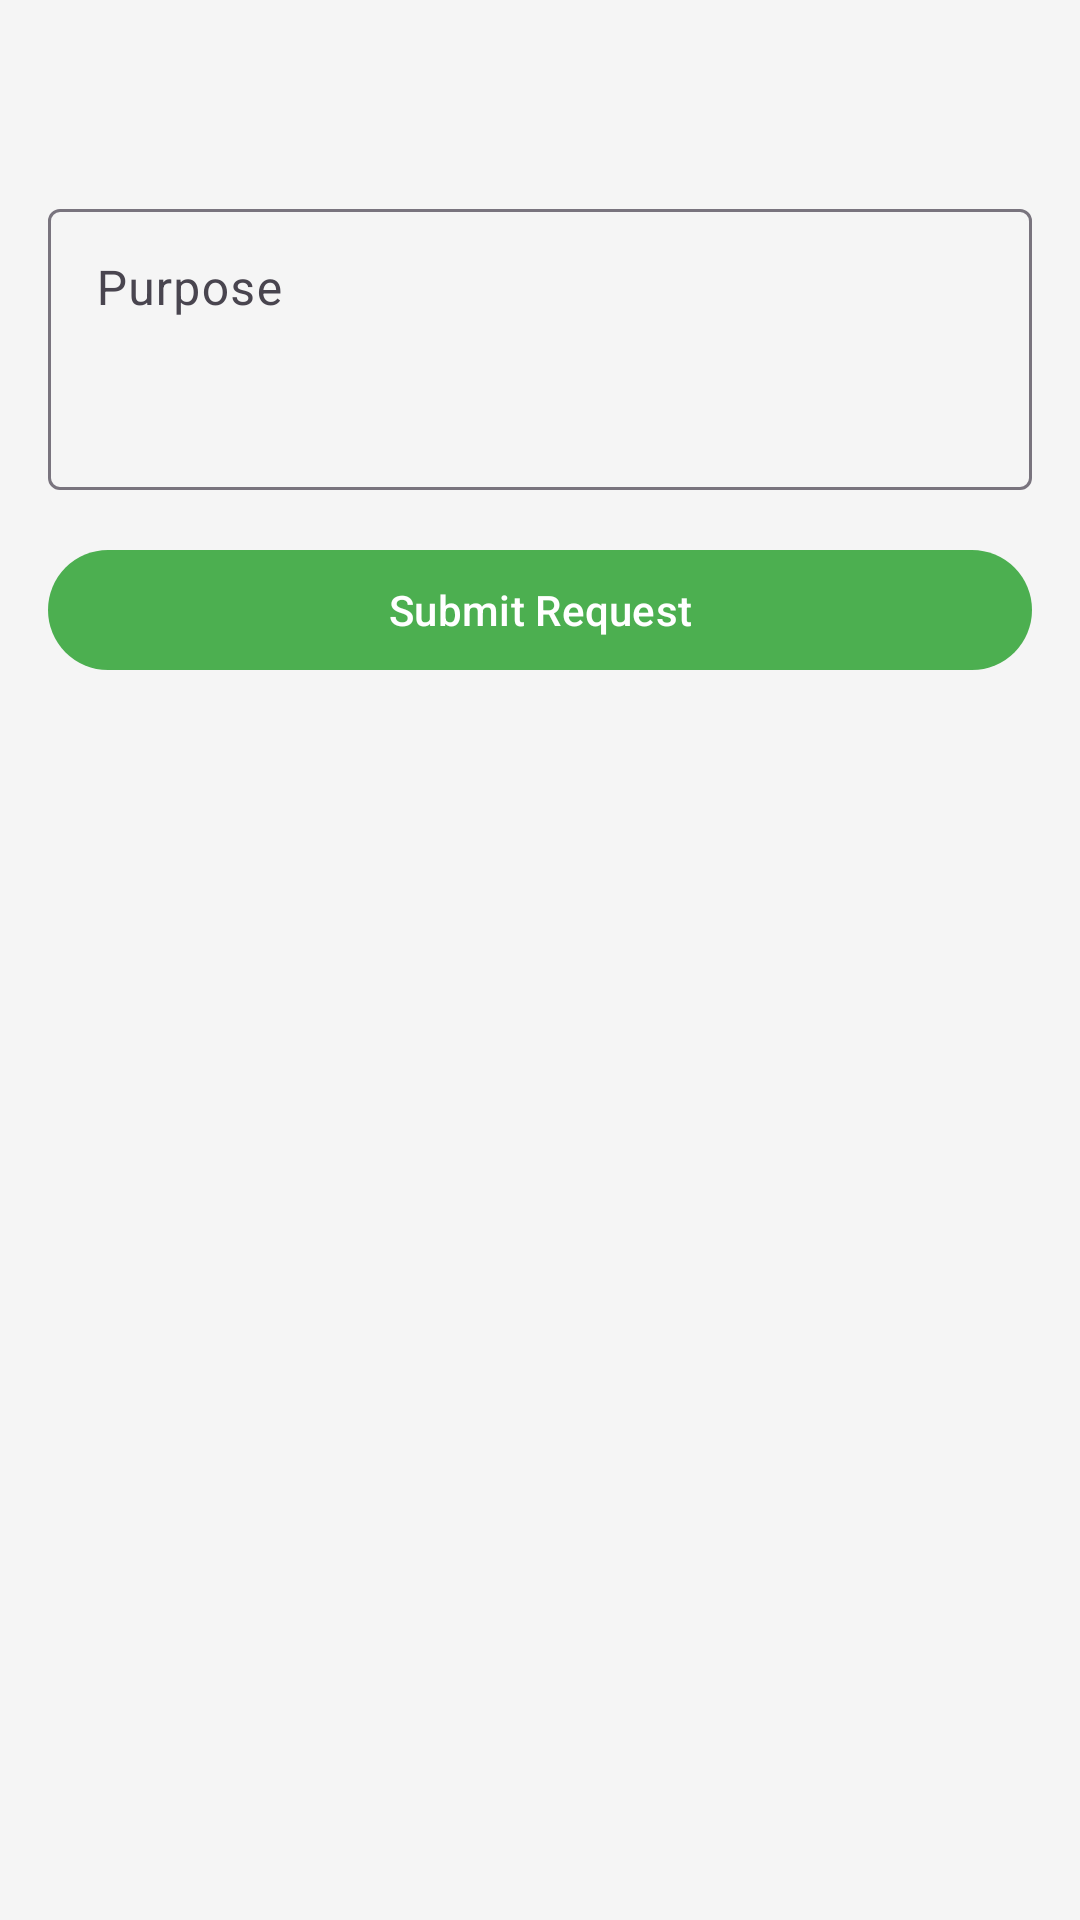

Reconstruct the res/layout file that produces this screen, plus the resources it refers to.
<!-- AndroidManifest.xml: application theme Theme.BarangayPantal -->
<!-- res/layout/activity_request_service.xml -->
<?xml version="1.0" encoding="utf-8"?>
<LinearLayout xmlns:android="http://schemas.android.com/apk/res/android"
    xmlns:app="http://schemas.android.com/apk/res-auto"
    xmlns:tools="http://schemas.android.com/tools"
    android:layout_width="match_parent"
    android:layout_height="match_parent"
    android:orientation="vertical"
    android:padding="16dp"
    tools:context=".ui.activities.RequestServiceActivity">

    <TextView
        android:id="@+id/service_name_text_view"
        android:layout_width="wrap_content"
        android:layout_height="wrap_content"
        android:textAppearance="?attr/textAppearanceHeadline5"
        tools:text="Barangay Clearance" />

    <com.google.android.material.textfield.TextInputLayout
        android:layout_width="match_parent"
        android:layout_height="wrap_content"
        android:layout_marginTop="16dp"
        android:hint="Purpose">

        <com.google.android.material.textfield.TextInputEditText
            android:id="@+id/purpose_edit_text"
            android:layout_width="match_parent"
            android:layout_height="wrap_content"
            android:gravity="top"
            android:minLines="3" />

    </com.google.android.material.textfield.TextInputLayout>

    <com.google.android.material.button.MaterialButton
        android:id="@+id/submit_request_button"
        android:layout_width="match_parent"
        android:layout_height="wrap_content"
        android:layout_marginTop="16dp"
        android:text="Submit Request" />

</LinearLayout>
<!-- resources referenced by this layout -->
<resources>
  <style name="Theme.BarangayPantal" parent="Base.Theme.BarangayPantal" />
  <style name="Base.Theme.BarangayPantal" parent="Theme.Material3.Light.NoActionBar">
          
          <item name="colorPrimary">@color/green_500</item>
          <item name="colorOnPrimary">@color/white</item>
          <item name="colorSecondary">@color/blue_500</item>
          <item name="colorTertiary">@color/green_500</item>
          <item name="colorSecondaryContainer">@color/primary_blue_light</item>
          <item name="colorSurface">@color/screen_background</item>
          <item name="android:windowBackground">@color/screen_background</item>
      </style>
  <color name="green_500">#4CAF50</color>
  <color name="white">#FFFFFFFF</color>
  <color name="blue_500">#2196F3</color>
  <color name="primary_blue_light">#BBDEFB</color>
  <color name="screen_background">#F5F5F5</color>
</resources>
